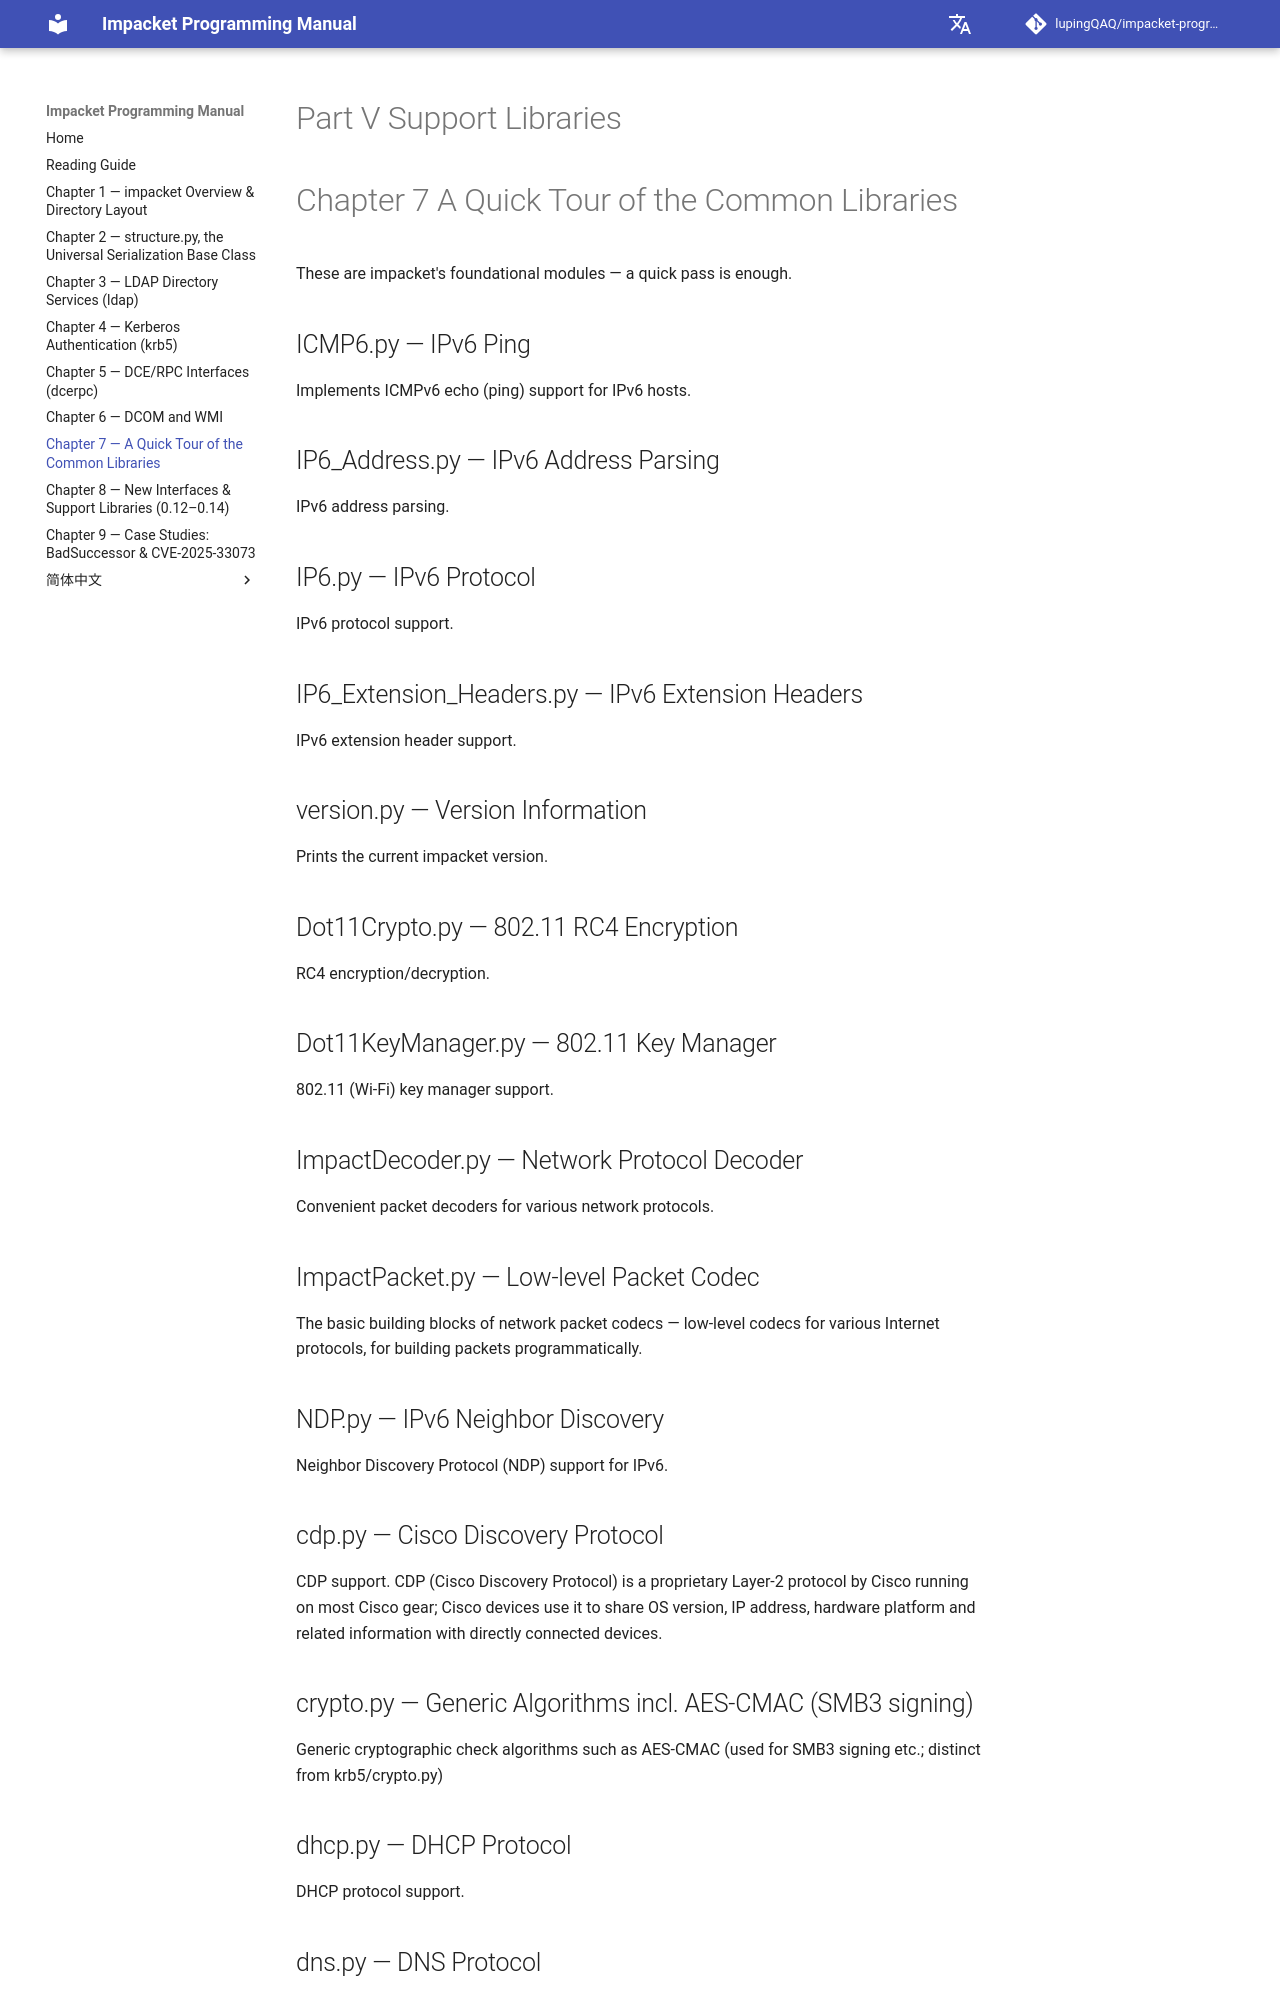

repository: lupingQAQ/impacket-programming-manual · page: ch-07/index.html · generator: mkdocs

# Part V Support Libraries

# Chapter 7 A Quick Tour of the Common Libraries

These are impacket's foundational modules — a quick pass is enough.

## ICMP6.py — IPv6 Ping

Implements ICMPv6 echo (ping) support for IPv6 hosts.

## IP6_Address.py — IPv6 Address Parsing

IPv6 address parsing.

## IP6.py — IPv6 Protocol

IPv6 protocol support.

## IP6_Extension_Headers.py — IPv6 Extension Headers

IPv6 extension header support.

## version.py — Version Information

Prints the current impacket version.

## Dot11Crypto.py — 802.11 RC4 Encryption

RC4 encryption/decryption.

## Dot11KeyManager.py — 802.11 Key Manager

802.11 (Wi-Fi) key manager support.

## ImpactDecoder.py — Network Protocol Decoder

Convenient packet decoders for various network protocols.

## ImpactPacket.py — Low-level Packet Codec

The basic building blocks of network packet codecs — low-level codecs for various Internet protocols, for building packets programmatically.

## NDP.py — IPv6 Neighbor Discovery

Neighbor Discovery Protocol (NDP) support for IPv6.

## cdp.py — Cisco Discovery Protocol

CDP support. CDP (Cisco Discovery Protocol) is a proprietary Layer-2 protocol by Cisco running on most Cisco gear; Cisco devices use it to share OS version, IP address, hardware platform and related information with directly connected devices.

## crypto.py — Generic Algorithms incl. AES-CMAC (SMB3 signing)

Generic cryptographic check algorithms such as AES-CMAC (used for SMB3 signing etc.; distinct from krb5/crypto.py)

## dhcp.py — DHCP Protocol

DHCP protocol support.

## dns.py — DNS Protocol

DNS protocol support.

## dot11.py — 802.11 Protocol

802.11 (Wi-Fi) protocol support.
